Run: headless pygame with SDL's dummy video driver; simulated clock (each Clock.tick advances the game by its frame time, no real sleeping); random seed 0; keys injected as events and as key.get_pressed() state; no mouse input.
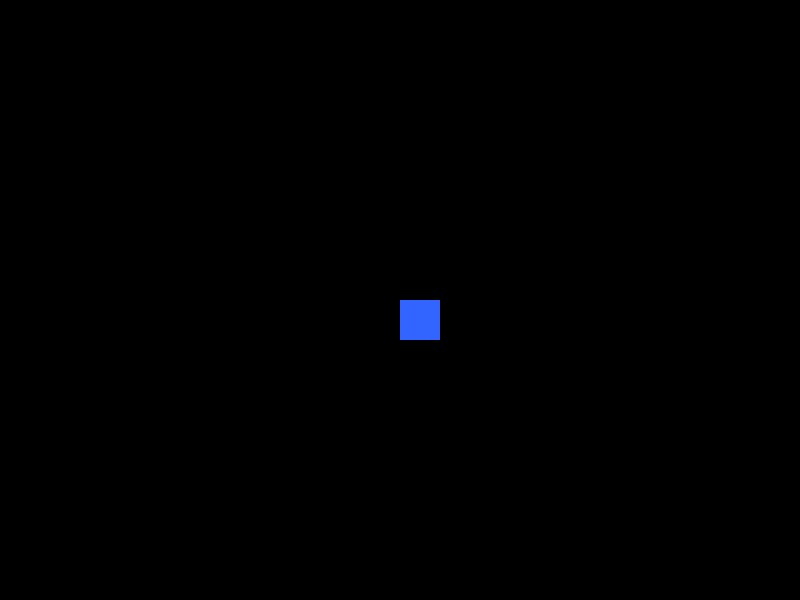
Frame 1 of 4 · flips 1–60 · no input
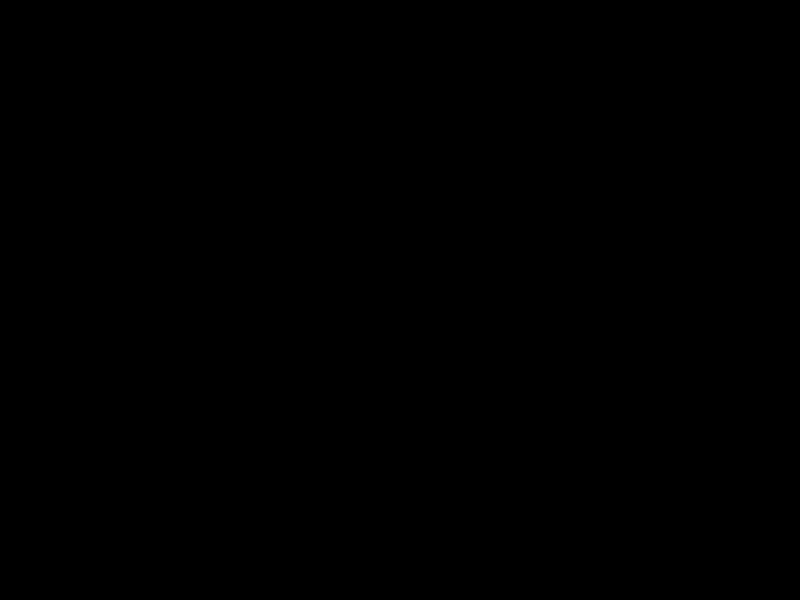
Frame 2 of 4 · flips 61–180 · tapped SPACE, RETURN · held RIGHT (→), D
Frame 3 of 4 · flips 181–300 · held DOWN (↓), S · screen unchanged from frame 2, image omitted
Frame 4 of 4 · flips 301–420 · held LEFT (←), A, UP (↑), W · screen same as frame 1, image omitted

The pygame program that drew these frames:

import pygame

pygame.init()

# Configurações da tela
LARGURA = 800
ALTURA = 600
tela = pygame.display.set_mode((LARGURA, ALTURA))
pygame.display.set_caption("Movimento Top Down")

# Cores
cor_preto = (0, 0, 0)
cor_azul = (50, 100, 255)

# Jogador
x = 400
y = 300
tamanho = 40
velocidade = 5

clock = pygame.time.Clock()

rodando = True
while rodando:

    for evento in pygame.event.get():
        if evento.type == pygame.QUIT:
            rodando = False

    # Captura as teclas
    teclas = pygame.key.get_pressed()

    if teclas[pygame.K_UP]:
        y -= velocidade

    if teclas[pygame.K_DOWN]:
        y += velocidade

    if teclas[pygame.K_LEFT]:
        x -= velocidade

    if teclas[pygame.K_RIGHT]:
        x += velocidade

    # Desenha
    tela.fill(cor_preto)

    pygame.draw.rect(
        tela,
        cor_azul,
        (x, y, tamanho, tamanho)
    )

    pygame.display.update()

    # Mantém 60 FPS
    clock.tick(60)

pygame.quit()
